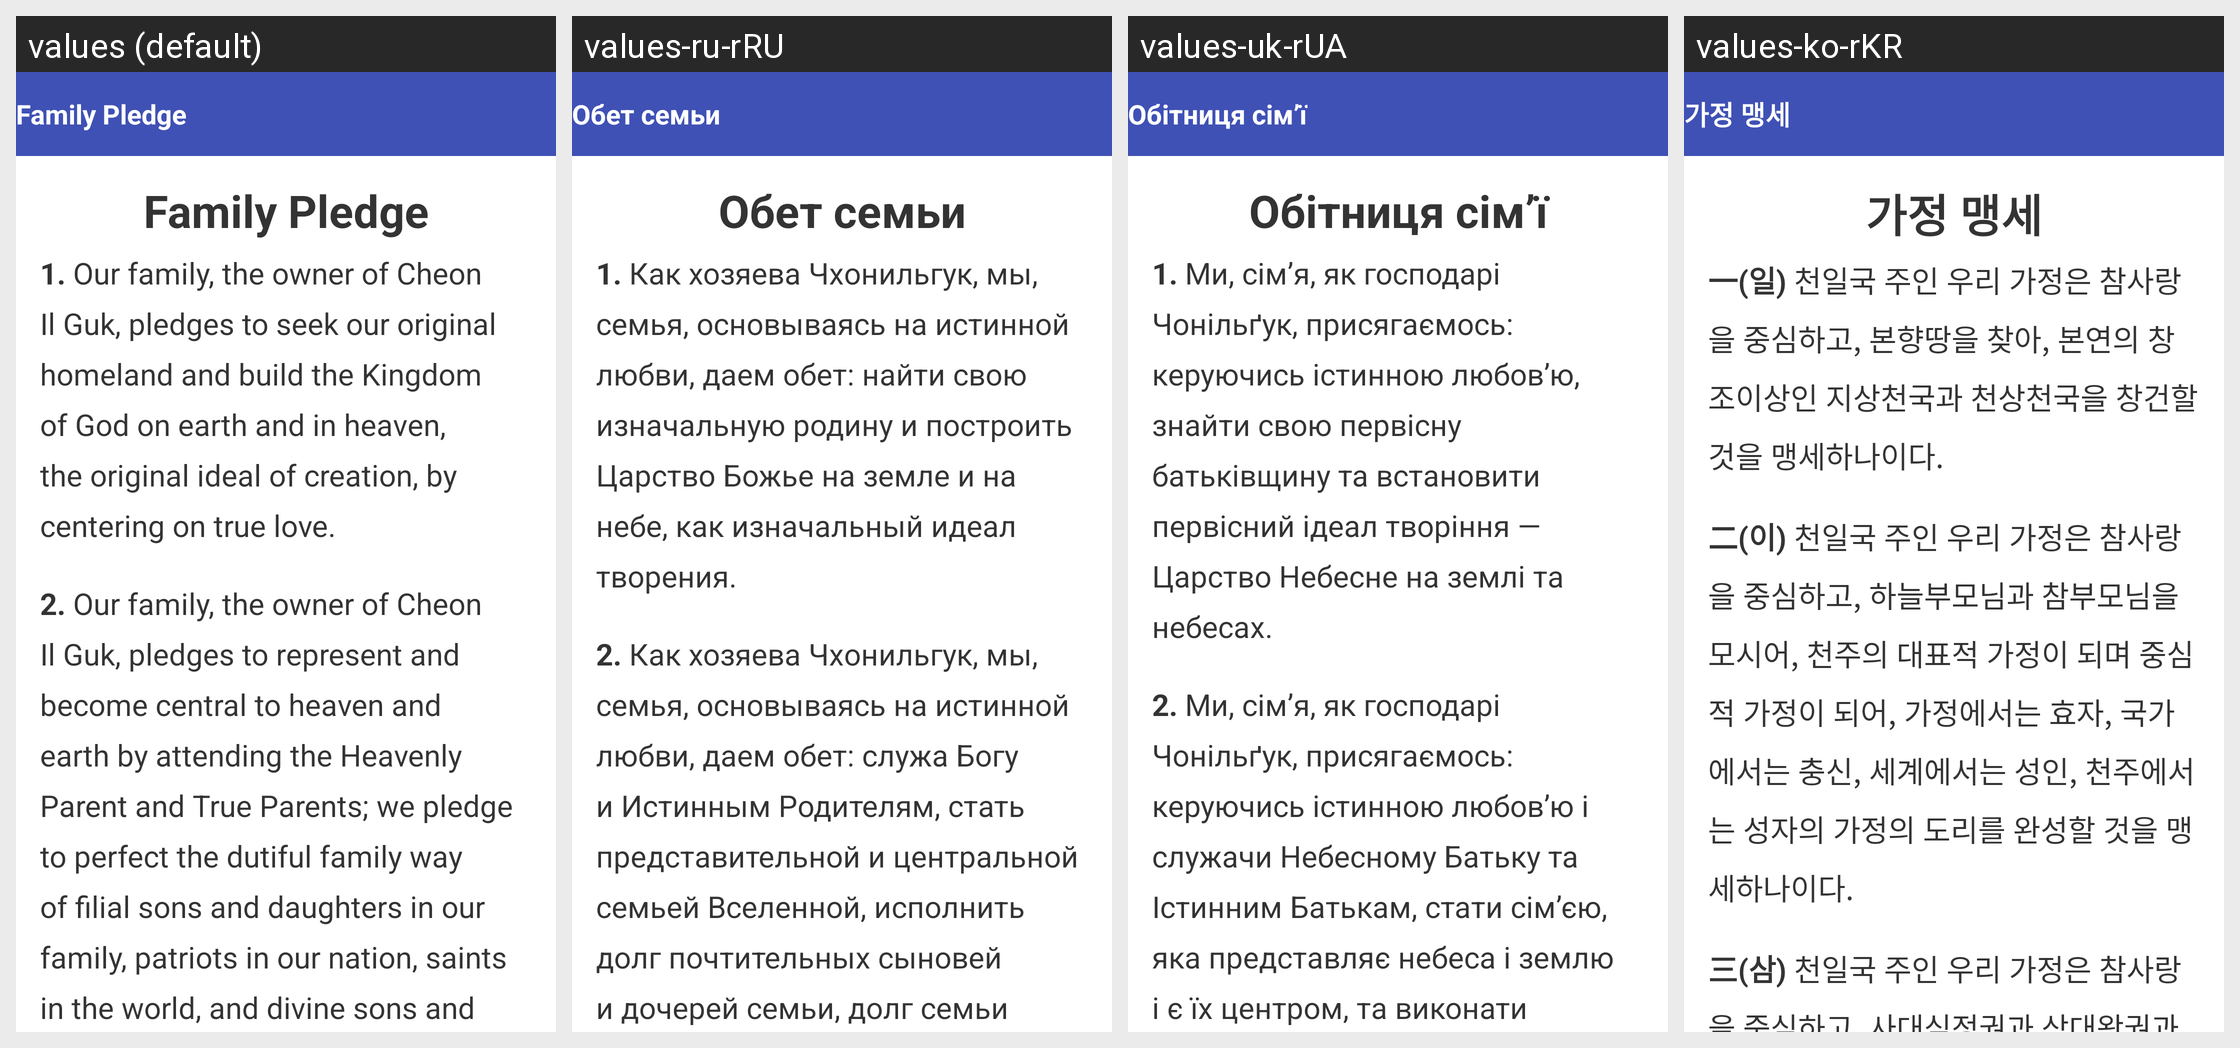

For this localized Android screen grid, give each drawn string resource with its value in every locale shown.
Android screen res/layout/view_kajon_mense.xml rendered under 4 locales, left to right: values (default), values-ru-rRU, values-uk-rUA, values-ko-rKR. Device: Nexus 5 (rendered at 1080×1920; each locale shown at half size, 540×960, under a caption strip naming it); theme AppTheme.
Other locales in the repository, not shown: values-en, values-fr, values-fr-rFR.
Strings drawn on this screen, with the default value and each locale's value (text and hints the layout hard-codes, and strings that could not be matched under every locale, appear in the picture but are not listed):

mense
  values: Family Pledge
  values-ru-rRU: Обет семьи
  values-uk-rUA: Обітниця сім’ї
  values-ko-rKR: 가정 맹세

one
  values: 1. Our family, the owner of Cheon Il Guk, pledges to seek our original homeland and build the Kingdom of God on earth and in heaven, the original ideal of creation, by centering on true love.
  values-ru-rRU: 1. Как хозяева Чхонильгук, мы, семья, основываясь на истинной любви, даем обет: найти свою изначальную родину и построить Царство Божье на земле и на небе, как изначальный идеал творения.
  values-uk-rUA: 1. Ми, сім’я, як господарі Чонільґук, присягаємось: керуючись істинною любов’ю, знайти свою первісну батьківщину та встановити первісний ідеал творіння — Царство Небесне на землі та небесах.
  values-ko-rKR: 一(일) 천일국 주인 우리 가정은 참사랑을 중심하고, 본향땅을 찾아, 본연의 창조이상인 지상천국과 천상천국을 창건할 것을 맹세하나이다.

two
  values: 2. Our family, the owner of Cheon Il Guk, pledges to represent and become central to heaven and earth by attending the Heavenly Parent and True Parents; we pledge to perfect the dutiful family way of filial sons and daughters in our family, patriots in our nation, saints in the world, and divine sons and daughters in heaven and on earth, by centering on true love.
  values-ru-rRU: 2. Как хозяева Чхонильгук, мы, семья, основываясь на истинной любви, даем обет: служа Богу и Истинным Родителям, стать представительной и центральной семьей Вселенной, исполнить долг почтительных сыновей и дочерей семьи, долг семьи преданных граждан своей страны, долг семьи святых мира и долг семьи божественных детей Вселенной.
  values-uk-rUA: 2. Ми, сім’я, як господарі Чонільґук, присягаємось: керуючись істинною любов’ю і служачи Небесному Батьку та Істинним Батькам, стати сім’єю, яка представляє небеса і землю і є їх центром, та виконати сімейний обов’язок шанобливих дітей сім’ї, відданих громадян своєї країни, праведників світу та святих дітей небес і землі.
  values-ko-rKR: 二(이) 천일국 주인 우리 가정은 참사랑을 중심하고, 하늘부모님과 참부모님을 모시어, 천주의 대표적 가정이 되며 중심적 가정이 되어, 가정에서는 효자, 국가에서는 충신, 세계에서는 성인, 천주에서는 성자의 가정의 도리를 완성할 것을 맹세하나이다.
